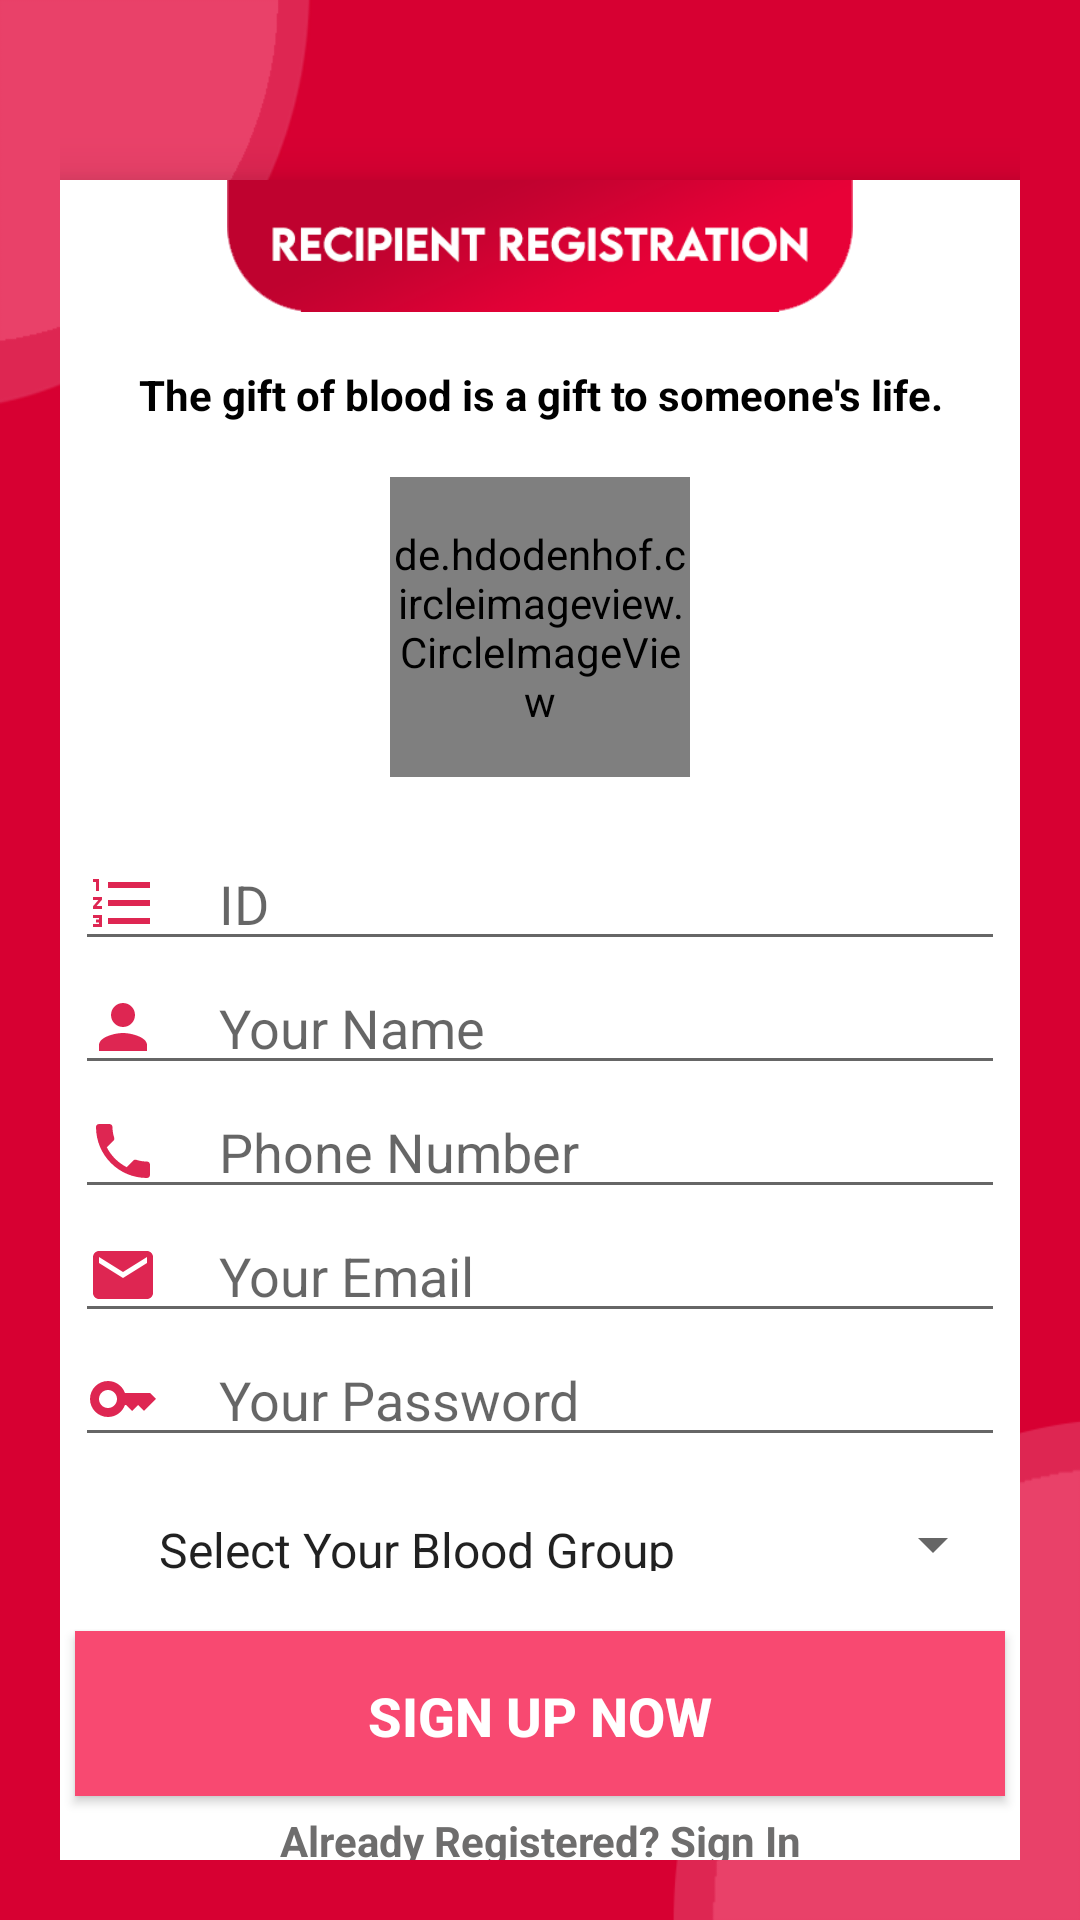

Layout XML and referenced resources for this Android screen:
<!-- AndroidManifest.xml: application theme Theme.BLOODBANK -->
<!-- res/layout/activity_recipient_register.xml -->
<?xml version="1.0" encoding="utf-8"?>
<LinearLayout xmlns:android="http://schemas.android.com/apk/res/android"
    xmlns:app="http://schemas.android.com/apk/res-auto"
    xmlns:tools="http://schemas.android.com/tools"
    android:layout_width="match_parent"
    android:layout_height="match_parent"
    android:background="@drawable/loginbackgroundpng"
    android:orientation="vertical"
    android:padding="20dp"
    tools:context=".RecipientRegisterActivity">

    <androidx.cardview.widget.CardView
        android:id="@+id/card_view"
        android:layout_width="350dp"
        android:layout_height="600dp"
        android:layout_marginTop="40dp"
        android:layout_gravity="center"
        android:elevation="10dp"
        app:cardCornerRadius="16dp"
        app:cardElevation="10dp">

        <LinearLayout
            android:layout_width="match_parent"
            android:layout_height="match_parent"
            android:orientation="vertical">


            <ImageView
                android:layout_width="match_parent"
                android:layout_height="44dp"
                android:src="@drawable/recipientregitration" />


            <TextView
                android:layout_width="match_parent"
                android:layout_height="35dp"
                android:layout_marginTop="10dp"
                android:gravity="center"
                android:text="The gift of blood is a gift to someone's life."
                android:textColor="#000"
                android:textSize="14sp"
                android:textStyle="bold" />

            <de.hdodenhof.circleimageview.CircleImageView
                android:id="@+id/profile_image"
                android:layout_width="100dp"
                android:layout_height="100dp"
                android:layout_gravity="center"
                android:layout_marginTop="10dp"
                android:layout_marginBottom="20dp"
                android:src="@drawable/avataricon"/>


            <EditText
                android:id="@+id/registerId"
                android:layout_width="match_parent"
                android:layout_height="wrap_content"
                android:inputType="number"
                android:hint="ID"
                android:drawablePadding="20dp"
                android:textColor="@color/red_primary"
                android:textSize="18sp"
                android:drawableStart="@drawable/ic_id"
                android:layout_marginLeft="20dp"
                android:layout_marginRight="20dp"/>

            <EditText
                android:id="@+id/registerfullname"
                android:layout_width="match_parent"
                android:layout_height="wrap_content"
                android:hint="Your Name"
                android:drawablePadding="20dp"
                android:textColor="@color/red_primary"
                android:textSize="18sp"
                android:drawableStart="@drawable/ic_person"
                android:layout_marginLeft="20dp"
                android:layout_marginRight="20dp"/>

            <EditText
                android:id="@+id/registerPhonenumber"
                android:layout_width="match_parent"
                android:layout_height="wrap_content"
                android:hint="Phone Number"
                android:drawablePadding="20dp"
                android:textColor="@color/red_primary"
                android:textSize="18sp"
                android:drawableStart="@drawable/ic_phone"
                android:layout_marginLeft="20dp"
                android:layout_marginRight="20dp"
                android:inputType="phone"/>

            <EditText
                android:id="@+id/registerEmail"
                android:layout_width="match_parent"
                android:layout_height="wrap_content"
                android:hint="Your Email"
                android:drawablePadding="20dp"
                android:textColor="@color/red_primary"
                android:textSize="18sp"
                android:drawableStart="@drawable/ic_email"
                android:layout_marginLeft="20dp"
                android:inputType="textEmailAddress"
                android:layout_marginRight="20dp"/>

            <EditText
                android:id="@+id/registerPassword"
                android:layout_width="match_parent"
                android:layout_height="wrap_content"
                android:hint="Your Password"
                android:drawablePadding="20dp"
                android:textColor="@color/red_primary"
                android:textSize="18sp"
                android:drawableStart="@drawable/ic_key"
                android:layout_marginLeft="20dp"
                android:inputType="textPassword"
                android:layout_marginRight="20dp"/>

            <Spinner
                android:id="@+id/bloodGroupSpinner"
                android:layout_width="match_parent"
                android:layout_height="58dp"
                android:layout_gravity="center"
                android:layout_marginLeft="20dp"
                android:layout_marginRight="20dp"
                android:entries="@array/bloodgroups"
                android:gravity="center"
                android:padding="20dp"
                android:textColor="@color/red_primary"
                android:textSize="18sp" />

            <androidx.appcompat.widget.AppCompatButton
                android:id="@+id/registerButton"
                android:layout_width="match_parent"
                android:layout_height="55dp"
                android:background="#F84971"
                android:padding="16dp"
                android:text="SIGN UP NOW"
                android:textColor="@color/white"
                android:textSize="18sp"
                android:layout_marginStart="20dp"
                android:layout_marginEnd="20dp"
                android:textStyle="bold" />

            <TextView
                android:id="@+id/backButton"
                android:layout_width="match_parent"
                android:layout_height="30dp"
                android:gravity="center"
                android:padding="3dp"
                android:text="Already Registered? Sign In"
                android:textColor="#6E6D6D"
                android:textStyle="bold" />








        </LinearLayout>
    </androidx.cardview.widget.CardView>



</LinearLayout>
<!-- resources referenced by this layout -->
<resources>
  <string-array name="bloodgroups">
          <item>Select Your Blood Group</item>
          <item>A+</item>
          <item>A-</item>
          <item>B+</item>
          <item>B-</item>
          <item>AB+</item>
          <item>AB-</item>
          <item>O+</item>
          <item>O-</item>
  
  
      </string-array>
  <color name="red_primary">#D70032</color>
  <color name="white">#FFFFFFFF</color>
  <!-- drawable avataricon: png bitmap (drawable-v24, 21284 bytes) -->
  <!-- drawable ic_email (drawable) -->
  <vector android:height="24dp" android:tint="#DE2652"
      android:viewportHeight="24" android:viewportWidth="24"
      android:width="24dp" xmlns:android="http://schemas.android.com/apk/res/android">
      <path android:fillColor="@android:color/white" android:pathData="M20,4L4,4c-1.1,0 -1.99,0.9 -1.99,2L2,18c0,1.1 0.9,2 2,2h16c1.1,0 2,-0.9 2,-2L22,6c0,-1.1 -0.9,-2 -2,-2zM20,8l-8,5 -8,-5L4,6l8,5 8,-5v2z"/>
  </vector>
  <!-- drawable ic_id (drawable) -->
  <vector android:height="24dp" android:tint="#DE2652"
      android:viewportHeight="24" android:viewportWidth="24"
      android:width="24dp" xmlns:android="http://schemas.android.com/apk/res/android">
      <path android:fillColor="@android:color/white" android:pathData="M2,17h2v0.5L3,17.5v1h1v0.5L2,19v1h3v-4L2,16v1zM3,8h1L4,4L2,4v1h1v3zM2,11h1.8L2,13.1v0.9h3v-1L3.2,13L5,10.9L5,10L2,10v1zM7,5v2h14L21,5L7,5zM7,19h14v-2L7,17v2zM7,13h14v-2L7,11v2z"/>
  </vector>
  <!-- drawable ic_key (drawable) -->
  <vector android:height="24dp" android:tint="#DE2652"
      android:viewportHeight="24" android:viewportWidth="24"
      android:width="24dp" xmlns:android="http://schemas.android.com/apk/res/android">
      <path android:fillColor="@android:color/white" android:pathData="M21,10h-8.35C11.83,7.67 9.61,6 7,6c-3.31,0 -6,2.69 -6,6s2.69,6 6,6c2.61,0 4.83,-1.67 5.65,-4H13l2,2l2,-2l2,2l4,-4.04L21,10zM7,15c-1.65,0 -3,-1.35 -3,-3c0,-1.65 1.35,-3 3,-3s3,1.35 3,3C10,13.65 8.65,15 7,15z"/>
  </vector>
  <!-- drawable ic_person (drawable) -->
  <vector android:height="24dp" android:tint="#DE2652"
      android:viewportHeight="24" android:viewportWidth="24"
      android:width="24dp" xmlns:android="http://schemas.android.com/apk/res/android">
      <path android:fillColor="@android:color/white" android:pathData="M12,12c2.21,0 4,-1.79 4,-4s-1.79,-4 -4,-4 -4,1.79 -4,4 1.79,4 4,4zM12,14c-2.67,0 -8,1.34 -8,4v2h16v-2c0,-2.66 -5.33,-4 -8,-4z"/>
  </vector>
  <!-- drawable ic_phone (drawable) -->
  <vector android:height="24dp" android:tint="#DE2652"
      android:viewportHeight="24" android:viewportWidth="24"
      android:width="24dp" xmlns:android="http://schemas.android.com/apk/res/android">
      <path android:fillColor="@android:color/white" android:pathData="M6.62,10.79c1.44,2.83 3.76,5.14 6.59,6.59l2.2,-2.2c0.27,-0.27 0.67,-0.36 1.02,-0.24 1.12,0.37 2.33,0.57 3.57,0.57 0.55,0 1,0.45 1,1V20c0,0.55 -0.45,1 -1,1 -9.39,0 -17,-7.61 -17,-17 0,-0.55 0.45,-1 1,-1h3.5c0.55,0 1,0.45 1,1 0,1.25 0.2,2.45 0.57,3.57 0.11,0.35 0.03,0.74 -0.25,1.02l-2.2,2.2z"/>
  </vector>
  <!-- drawable loginbackgroundpng: png bitmap (drawable-v24, 15530 bytes) -->
  <!-- drawable recipientregitration: png bitmap (drawable-v24, 11224 bytes) -->
  <style name="Theme.BLOODBANK" parent="Theme.MaterialComponents.Light.NoActionBar">
          
          <item name="colorPrimary">#D70032</item>
          <item name="colorPrimaryVariant">#DE2652</item>
          <item name="colorOnPrimary">@color/white</item>
          
          <item name="colorSecondary">@color/teal_200</item>
          <item name="colorSecondaryVariant">@color/teal_700</item>
          <item name="colorOnSecondary">@color/black</item>
          
          <item name="android:statusBarColor">?attr/colorPrimaryVariant</item>
          
      </style>
  <color name="teal_200">#FF03DAC5</color>
  <color name="teal_700">#FF018786</color>
  <color name="black">#FF000000</color>
</resources>
